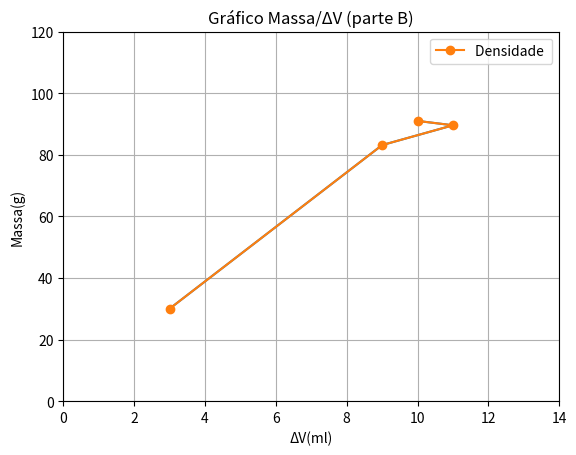

Reproduce this figure in Python.


import matplotlib.pyplot as plt 

y = [30.01,83.14,89.57,90.99]
x = [3.00,9.00,11.00,10.00]

plt.ylabel('Massa(g)')
plt.xlabel('ΔV(ml)')
plt.title("Gráfico Massa/ΔV (parte B)")
plt.axis(ymin=0, ymax=120)
plt.axis(xmin=0,xmax=14)
plt.grid(True)
plt.plot(x, y)
plt.plot(x,y,label = "Densidade ",marker ='o')
plt.legend()
plt.show()

plt.savefig('graficos.jpg',format = 'jpg')